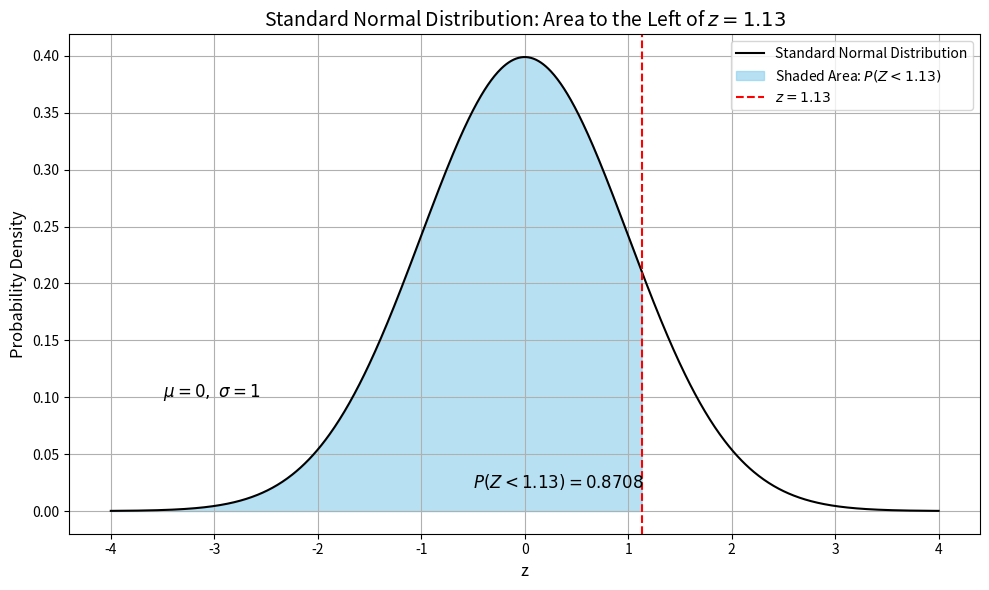

Here is the Python script that generated this plot:
import numpy as np
import matplotlib.pyplot as plt
from scipy.stats import norm

# Define the range for the x-axis
x = np.linspace(-4, 4, 1000)
y = norm.pdf(x, 0, 1)

# Define the z-score cutoff
z_cutoff = 1.13

# Fill the area from -infinity to z = 1.13
x_fill = np.linspace(-4, z_cutoff, 1000)
y_fill = norm.pdf(x_fill, 0, 1)

# Plotting
plt.figure(figsize=(10, 6))
plt.plot(x, y, color='black', label='Standard Normal Distribution')
plt.fill_between(x_fill, y_fill, color='skyblue', alpha=0.6, label=r'Shaded Area: $P(Z < 1.13)$')

# Add annotation
plt.text(-3.5, 0.1, r"$\mu = 0,\ \sigma = 1$", fontsize=12)
plt.text(-0.5, 0.02, r"$P(Z < 1.13) = 0.8708$", fontsize=12, color='black')

# Add vertical line at z = 1.13
plt.axvline(x=z_cutoff, color='red', linestyle='--', label=r'$z = 1.13$')

# Formatting
plt.title('Standard Normal Distribution: Area to the Left of $z = 1.13$', fontsize=14)
plt.xlabel('z', fontsize=12)
plt.ylabel('Probability Density', fontsize=12)
plt.grid(True)
plt.legend()
plt.tight_layout()


plt.savefig("normal_distribution_z_less_than_1.13.png", dpi=300)






plt.show()
